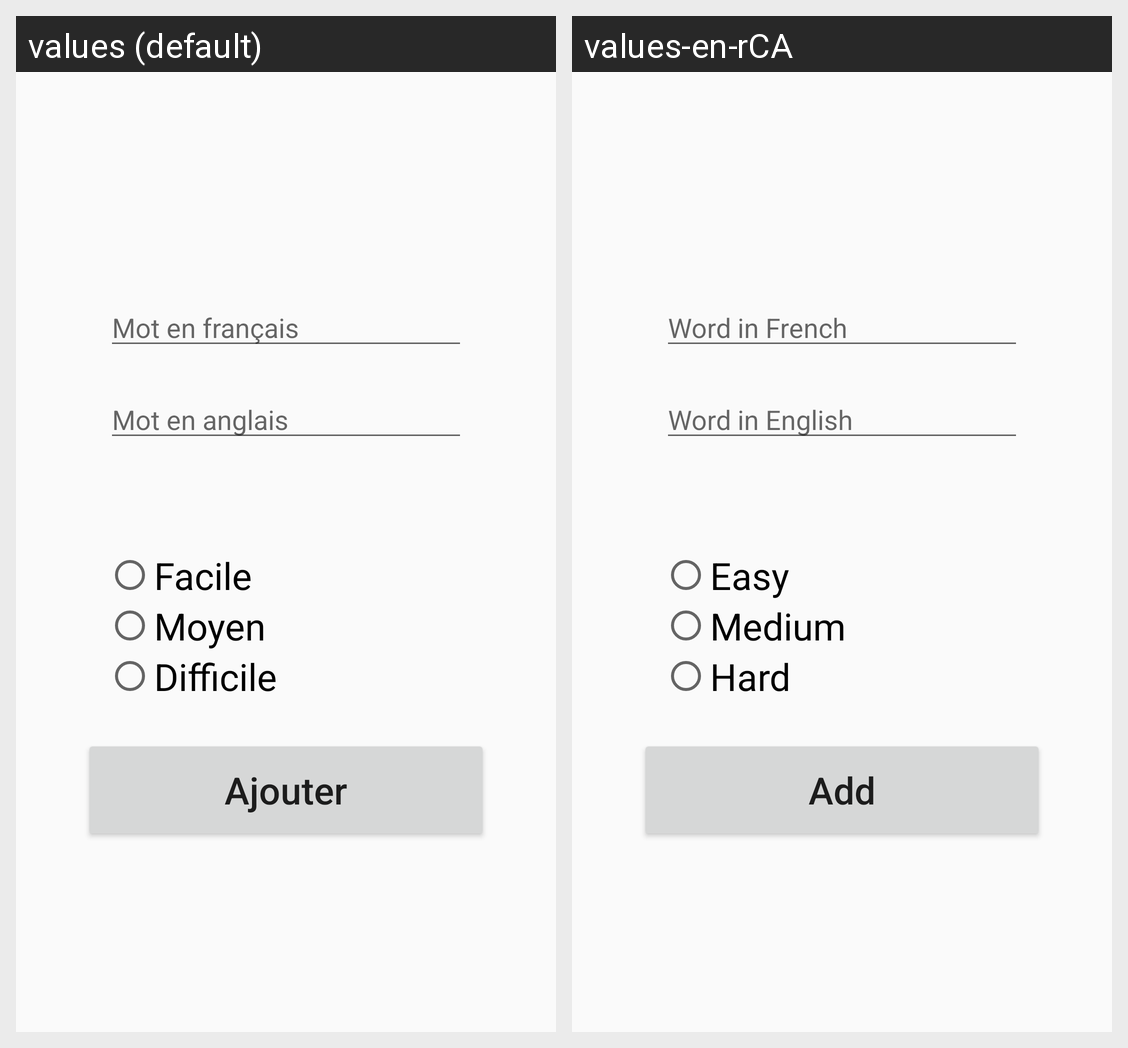

Here is an Android app screen in its default locale and in the app's own translations. Write out the translated-string differences for the strings that appear on this screen.
Android screen res/layout/activity_add.xml rendered under 2 locales, left to right: values (default), values-en-rCA. Device: Nexus 5 (rendered at 1080×1920; each locale shown at half size, 540×960, under a caption strip naming it); theme Theme.ProjetFinaleNativeLePendu.
Strings drawn on this screen, with the default value and each locale's value (text and hints the layout hard-codes, and strings that could not be matched under every locale, appear in the picture but are not listed):

hint_motFrancais
  values: Mot en français
  values-en-rCA: Word in French

hint_motAnglais
  values: Mot en anglais
  values-en-rCA: Word in English

radioBtnFacile
  values: Facile
  values-en-rCA: Easy

radioBtnMoyen
  values: Moyen
  values-en-rCA: Medium

radioBtnDifficile
  values: Difficile
  values-en-rCA: Hard

btnAjouterMot
  values: Ajouter
  values-en-rCA: Add
